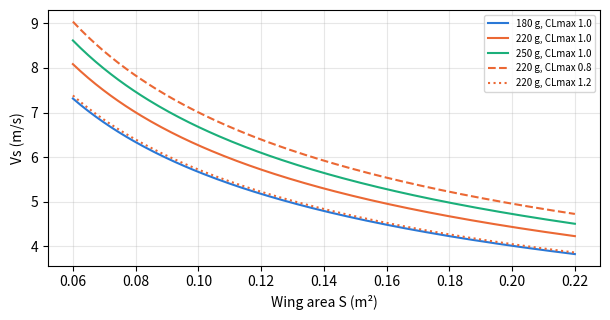
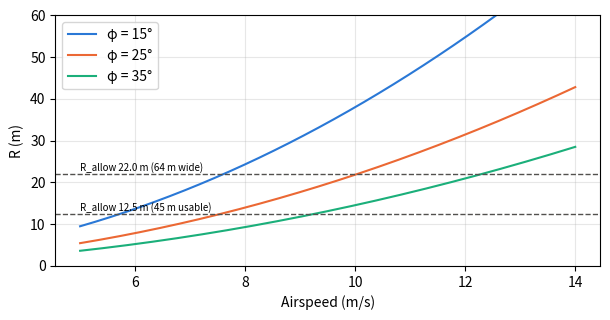
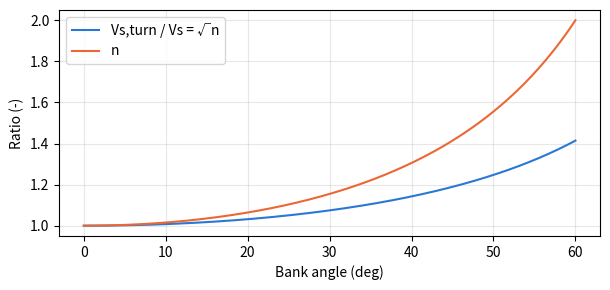
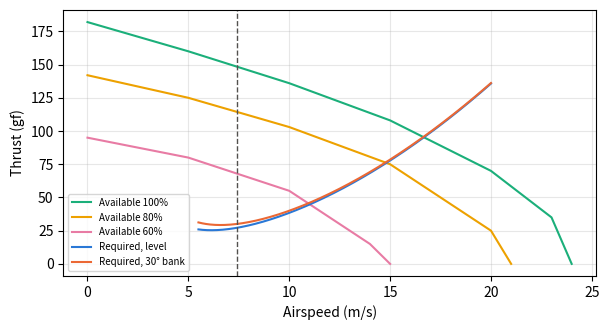
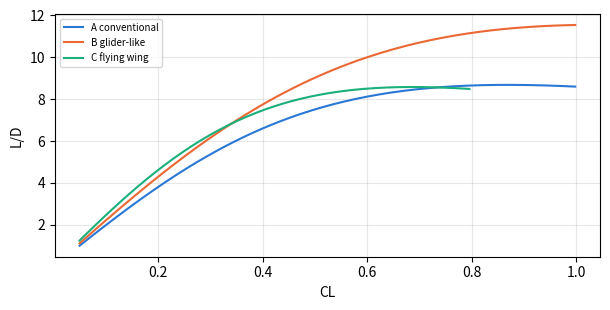
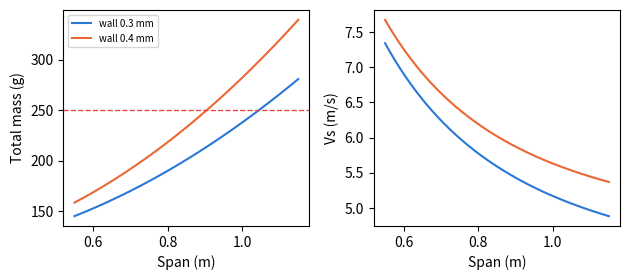

Write the Python code that produced these figures, in order.
"""
ENAE 410 - illustrative design sweeps (Stage 7 of the Mathematical Design Procedure).

Every input in the INPUTS block carries a data-status label:
  [M] measured  [C] course data  [A] assumption  [I] illustrative placeholder
Replace placeholders with measured values, rerun, and relabel figures accordingly.
Run:  python enae410_sweeps.py      -> figures written to ./figures
Equations: ENAE 410 Midterm F2026 formula sheet and Design Lab 1 (mass scaling).
"""
import os
import numpy as np
import matplotlib
matplotlib.use("Agg")
import matplotlib.pyplot as plt

# ============================ INPUTS ============================
g = 9.81
RHO = 1.10            # [A] ISA at ~1050 m; confirm field elevation/temperature
MU = 1.76e-5          # [A] dynamic viscosity, Pa*s (~8 C)
M_FIXED_G = 94.9      # [C] Lab 1 component list; replace with weighed kit [M]
M_MISC_G = 10.0       # [A] wires, pushrods, hinges, glue
M_TARGET = 0.220      # [A] design mass target, kg
S_BASE, AR_BASE = 0.12, 6.0   # [I] placeholder baseline
CLMAX = 1.0           # [C]/[A] Lab 1 wind-tunnel CLmax 1.075, rounded down
CD0, E_OSW = 0.050, 0.80      # [C]/[A] Lab 1 fit CD0 ~0.054; e = 0.8 (Lab 3)
K_LAUNCH = 1.3        # [A]
# Thrust available vs airspeed, gf. [C] approximate read-off of Lab 1 Fig. 3 (MotoCalc).
# Replace with the D2L spreadsheet values and anchor V=0 to measured static thrust [M].
THRUST = {"100%": [(0, 182), (5, 160), (10, 136), (15, 108), (20, 70), (23, 35), (24, 0)],
          "80%":  [(0, 142), (5, 125), (10, 103), (15, 75), (20, 25), (21, 0)],
          "60%":  [(0, 95), (5, 80), (10, 55), (14, 15), (15, 0)]}
# Lab 1 mass-scaling reference [C]
B_REF, S_REF, SA_REF, VOL_REF, RHO_MAT = 0.19948, 0.00631753, 0.02207, 3.8292e-5, 800.0
WALLS_MM = [0.30, 0.40]   # [A] replace with coupon-derived equivalent thickness [M]
INFILL = 0.0              # [A]
FIELD_RALLOW = {"64 m wide": 22.0, "45 m usable": 12.5}   # [I] (W_u - 2*c_e)/2 with c_e = 10 m
# ================================================================

OUT = "figures"; os.makedirs(OUT, exist_ok=True)
COL = ["#2a78d6", "#eb6834", "#1baf7a", "#eda100", "#e87ba4"]

def stall_speed(m, S, clmax, rho=RHO):            # formula sheet, steady level flight at CLmax
    return np.sqrt(2 * m * g / (rho * S * clmax))

def load_factor(phi_deg):                         # n = 1/cos(phi)
    return 1 / np.cos(np.radians(phi_deg))

def turn_radius(V, phi_deg):                      # R = V^2/(g tan phi)
    return V**2 / (g * np.tan(np.radians(phi_deg)))

def K_factor(AR, e=E_OSW):                        # K = 1/(pi e AR)
    return 1 / (np.pi * e * AR)

def drag_gf(V, m, S, AR, n=1.0, cd0=CD0, rho=RHO):  # D = qS CD0 + K (nW)^2/(qS)
    q = 0.5 * rho * V**2
    return (q * S * cd0 + K_factor(AR) * (n * m * g)**2 / (q * S)) / g * 1000

def thrust_avail_gf(V, setting):
    v, t = zip(*THRUST[setting]); return np.interp(V, v, t)

def mass_from_span(b, wall_mm, infill=INFILL):    # Lab 1 section 2.4
    r = b / B_REF
    m_struct = infill * RHO_MAT * VOL_REF * r**3 + RHO_MAT * wall_mm / 1000 * SA_REF * r**2
    return M_FIXED_G + M_MISC_G + m_struct * 1000, S_REF * r**2

def fig_stall():
    S = np.linspace(0.06, 0.22, 200); plt.figure(figsize=(6.2, 3.3))
    for i, m in enumerate([0.18, 0.22, 0.2499]):
        plt.plot(S, stall_speed(m, S, CLMAX), color=COL[i], label=f"{m*1000:.0f} g, CLmax {CLMAX}")
    for ls, cl in [("--", 0.8), (":", 1.2)]:
        plt.plot(S, stall_speed(M_TARGET, S, cl), color=COL[1], ls=ls, label=f"{M_TARGET*1000:.0f} g, CLmax {cl}")
    plt.xlabel("Wing area S (m²)"); plt.ylabel("Vs (m/s)"); plt.legend(fontsize=7); plt.grid(alpha=.3)
    plt.tight_layout(); plt.savefig(f"{OUT}/1_stall_vs_area.png", dpi=200); plt.close()

def fig_turn():
    V = np.linspace(5, 14, 200); plt.figure(figsize=(6.2, 3.3))
    for i, p in enumerate([15, 25, 35]):
        plt.plot(V, turn_radius(V, p), color=COL[i], label=f"φ = {p}°")
    for k, r in FIELD_RALLOW.items():
        plt.axhline(r, color="#52514e", ls="--", lw=1); plt.text(5, r + 0.8, f"R_allow {r} m ({k})", fontsize=7)
    plt.ylim(0, 60); plt.xlabel("Airspeed (m/s)"); plt.ylabel("R (m)"); plt.legend(); plt.grid(alpha=.3)
    plt.tight_layout(); plt.savefig(f"{OUT}/2_turn_radius.png", dpi=200); plt.close()

def fig_turn_stall():
    ph = np.linspace(0, 60, 200); plt.figure(figsize=(6.2, 3.0))
    plt.plot(ph, np.sqrt(load_factor(ph)), color=COL[0], label="Vs,turn / Vs = √n")
    plt.plot(ph, load_factor(ph), color=COL[1], label="n")
    plt.xlabel("Bank angle (deg)"); plt.ylabel("Ratio (-)"); plt.legend(); plt.grid(alpha=.3)
    plt.tight_layout(); plt.savefig(f"{OUT}/3_turn_stall.png", dpi=200); plt.close()

def fig_thrust():
    V = np.linspace(5.5, 20, 300); plt.figure(figsize=(6.2, 3.4))
    for i, k in enumerate(THRUST):
        v, t = zip(*THRUST[k]); plt.plot(v, t, color=COL[2 + i], lw=1.5, label=f"Available {k}")
    plt.plot(V, drag_gf(V, M_TARGET, S_BASE, AR_BASE), color=COL[0], label="Required, level")
    plt.plot(V, drag_gf(V, M_TARGET, S_BASE, AR_BASE, n=load_factor(30)), color=COL[1], label="Required, 30° bank")
    plt.axvline(K_LAUNCH * stall_speed(M_TARGET, S_BASE, CLMAX), color="#52514e", ls="--", lw=1)
    plt.xlabel("Airspeed (m/s)"); plt.ylabel("Thrust (gf)"); plt.legend(fontsize=7); plt.grid(alpha=.3)
    plt.tight_layout(); plt.savefig(f"{OUT}/4_thrust.png", dpi=200); plt.close()

def fig_ld():
    CL = np.linspace(0.05, 1.2, 200); plt.figure(figsize=(6.2, 3.2))
    cands = {"A conventional": (0.050, 0.80, 6, 1.0), "B glider-like": (0.045, 0.85, 9, 1.0), "C flying wing": (0.040, 0.75, 5, 0.8)}  # [A]
    for i, (k, (cd0, e, AR, clm)) in enumerate(cands.items()):
        c = CL[CL <= clm]; K = K_factor(AR, e); plt.plot(c, c / (cd0 + K * c**2), color=COL[i], label=k)
        print(f"{k}: (L/D)max = {1/(2*np.sqrt(cd0*K)):.2f} at CL = {np.sqrt(cd0/K):.2f}")
    plt.xlabel("CL"); plt.ylabel("L/D"); plt.legend(fontsize=7); plt.grid(alpha=.3)
    plt.tight_layout(); plt.savefig(f"{OUT}/5_LD.png", dpi=200); plt.close()

def fig_span():
    b = np.linspace(0.55, 1.15, 200); fig, ax = plt.subplots(1, 2, figsize=(6.4, 2.9))
    for i, t in enumerate(WALLS_MM):
        m, S = mass_from_span(b, t)
        ax[0].plot(b, m, color=COL[i], label=f"wall {t} mm"); ax[1].plot(b, stall_speed(m / 1000, S, CLMAX), color=COL[i])
    ax[0].axhline(249.9, color="#e34948", ls="--", lw=1); ax[0].set_xlabel("Span (m)"); ax[0].set_ylabel("Total mass (g)"); ax[0].legend(fontsize=7)
    ax[1].set_xlabel("Span (m)"); ax[1].set_ylabel("Vs (m/s)")
    fig.tight_layout(); fig.savefig(f"{OUT}/6_span_mass.png", dpi=200); plt.close()

if __name__ == "__main__":
    vs = stall_speed(M_TARGET, S_BASE, CLMAX)
    print(f"Baseline Vs = {vs:.2f} m/s, launch >= {K_LAUNCH*vs:.2f} m/s, W/S = {M_TARGET*g/S_BASE:.1f} N/m^2")
    fig_stall(); fig_turn(); fig_turn_stall(); fig_thrust(); fig_ld(); fig_span()
    print(f"Figures written to ./{OUT}")
